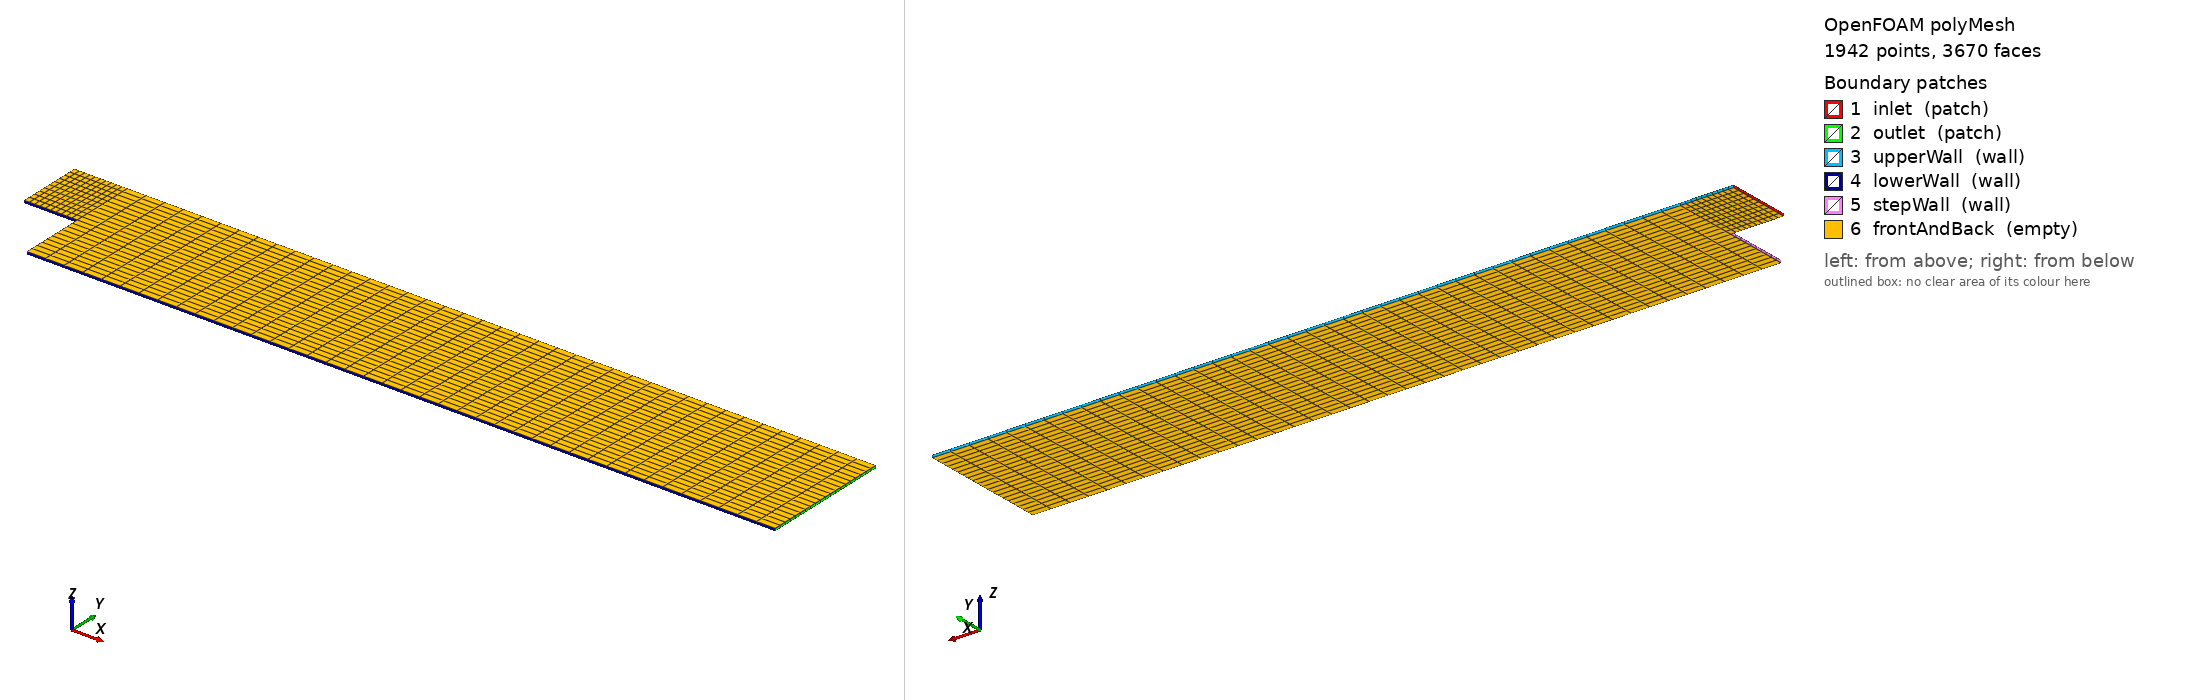

OpenFOAM case: the committed polyMesh, 1942 points, 3670 faces. Boundary patches (legend numbers): 1 inlet (patch), 2 outlet (patch), 3 upperWall (wall), 4 lowerWall (wall), 5 stepWall (wall), 6 frontAndBack (empty). Left view from above one corner, right view from below the opposite corner. Boundary conditions: 2 field file(s) under 0/; 6 of 6 drawn patches have an entry in a shipped field file.

=== constant/polyMesh/boundary ===
/*--------------------------------*- C++ -*----------------------------------*\
  =========                 |
  \\      /  F ield         | OpenFOAM: The Open Source CFD Toolbox
   \\    /   O peration     | Website:  https://openfoam.org
    \\  /    A nd           | Version:  14
     \\/     M anipulation  |
\*---------------------------------------------------------------------------*/
FoamFile
{
    format      ascii;
    class       polyBoundaryMesh;
    location    "constant/polyMesh";
    object      boundary;
}
// * * * * * * * * * * * * * * * * * * * * * * * * * * * * * * * * * * * * * //

6
(
    inlet
    {
        type            patch;
        nFaces          10;
        startFace       1730;
    }
    outlet
    {
        type            patch;
        nFaces          20;
        startFace       1740;
    }
    upperWall
    {
        type            wall;
        inGroups        List<word> 1(wall);
        nFaces          50;
        startFace       1760;
    }
    lowerWall
    {
        type            wall;
        inGroups        List<word> 1(wall);
        nFaces          50;
        startFace       1810;
    }
    stepWall
    {
        type            wall;
        inGroups        List<word> 1(wall);
        nFaces          10;
        startFace       1860;
    }
    frontAndBack
    {
        type            empty;
        inGroups        List<word> 1(empty);
        nFaces          1800;
        startFace       1870;
    }
)

// ************************************************************************* //


=== system/blockMeshDict ===
/*--------------------------------*- C++ -*----------------------------------*\
  =========                 |
  \\      /  F ield         | OpenFOAM: The Open Source CFD Toolbox
   \\    /   O peration     | Website:  https://openfoam.org
    \\  /    A nd           | Version:  14
     \\/     M anipulation  |
\*---------------------------------------------------------------------------*/
FoamFile
{
    format      ascii;
    class       dictionary;
    object      blockMeshDict;
}

convertToMeters 0.001;

vertices
(
    (-20.6 0 -0.5)      // 0
    (-20.6 25.4 -0.5)   // 1
    (0 -25.4 -0.5)      // 2
    (0 0 -0.5)          // 3
    (0 25.4 -0.5)       // 4
    (290 -25.4 -0.5)    // 5
    (290 0 -0.5)        // 6
    (290 25.4 -0.5)     // 7
    (-20.6 0 0.5)       // 8
    (-20.6 25.4 0.5)    // 9
    (0 -25.4 0.5)       // 10
    (0 0 0.5)           // 11
    (0 25.4 0.5)        // 12
    (290 -25.4 0.5)     // 13
    (290 0 0.5)         // 14
    (290 25.4 0.5)      // 15
);

blocks
(
    hex (0 3 4 1 8 11 12 9) (10 10 1) simpleGrading (1 1 1)
    hex (2 5 6 3 10 13 14 11) (40 10 1) simpleGrading (1 1 1)
    hex (3 6 7 4 11 14 15 12) (40 10 1) simpleGrading (1 1 1)
);

boundary
(
    inlet
    {
        type patch;
        faces ((0 1 9 8));
    }
    outlet
    {
        type patch;
        faces ((5 6 14 13) (6 7 15 14));
    }
    upperWall
    {
        type wall;
        faces ((1 4 12 9) (4 7 15 12));
    }
    lowerWall
    {
        type wall;
        faces ((0 3 11 8) (2 5 13 10));
    }
    stepWall
    {
        type wall;
        faces ((2 3 11 10));
    }
    frontAndBack
    {
        type empty;
        faces
        (
            (0 3 4 1)
            (2 5 6 3)
            (3 6 7 4)
            (8 11 12 9)
            (10 13 14 11)
            (11 14 15 12)
        );
    }
);


=== system/controlDict ===
FoamFile { format ascii; class dictionary; object controlDict; }
application icoFoam;
startFrom startTime;
startTime 0;
stopAt endTime;
endTime 0.01;
deltaT 0.0001;
writeControl timeStep;
writeInterval 100;
writeFormat ascii;
writePrecision 12;


=== 0/U ===
/*--------------------------------*- C++ -*----------------------------------*\
  =========                 |
  \\      /  F ield         | OpenFOAM: The Open Source CFD Toolbox
   \\    /   O peration     | Website:  https://openfoam.org
    \\  /    A nd           | Version:  14
     \\/     M anipulation  |
\*---------------------------------------------------------------------------*/
FoamFile
{
    format      ascii;
    class       volVectorField;
    location    "0";
    object      U;
}
// * * * * * * * * * * * * * * * * * * * * * * * * * * * * * * * * * * * * * //

dimensions      [velocity];

internalField   uniform (0 0 0);

boundaryField
{
    inlet
    {
        type            fixedValue;
        value           uniform (10 0 0);
    }

    outlet
    {
        type            zeroGradient;
    }

    upperWall
    {
        type            noSlip;
    }

    lowerWall
    {
        type            noSlip;
    }

    stepWall
    {
        type            noSlip;
    }

    frontAndBack
    {
        type            empty;
    }
}

// ************************************************************************* //


=== 0/p ===
/*--------------------------------*- C++ -*----------------------------------*\
  =========                 |
  \\      /  F ield         | OpenFOAM: The Open Source CFD Toolbox
   \\    /   O peration     | Website:  https://openfoam.org
    \\  /    A nd           | Version:  14
     \\/     M anipulation  |
\*---------------------------------------------------------------------------*/
FoamFile
{
    format      ascii;
    class       volScalarField;
    location    "0";
    object      p;
}
// * * * * * * * * * * * * * * * * * * * * * * * * * * * * * * * * * * * * * //

dimensions      [kinematicPressure];

internalField   uniform 0;

boundaryField
{
    inlet
    {
        type            zeroGradient;
    }

    outlet
    {
        type            fixedValue;
        value           uniform 0;
    }

    upperWall
    {
        type            zeroGradient;
    }

    lowerWall
    {
        type            zeroGradient;
    }

    stepWall
    {
        type            zeroGradient;
    }

    frontAndBack
    {
        type            empty;
    }
}

// ************************************************************************* //


Also in the case, not shown: constant/polyMesh/faces (numeric list); constant/polyMesh/neighbour (numeric list); constant/polyMesh/owner (numeric list); constant/polyMesh/points (numeric list).
